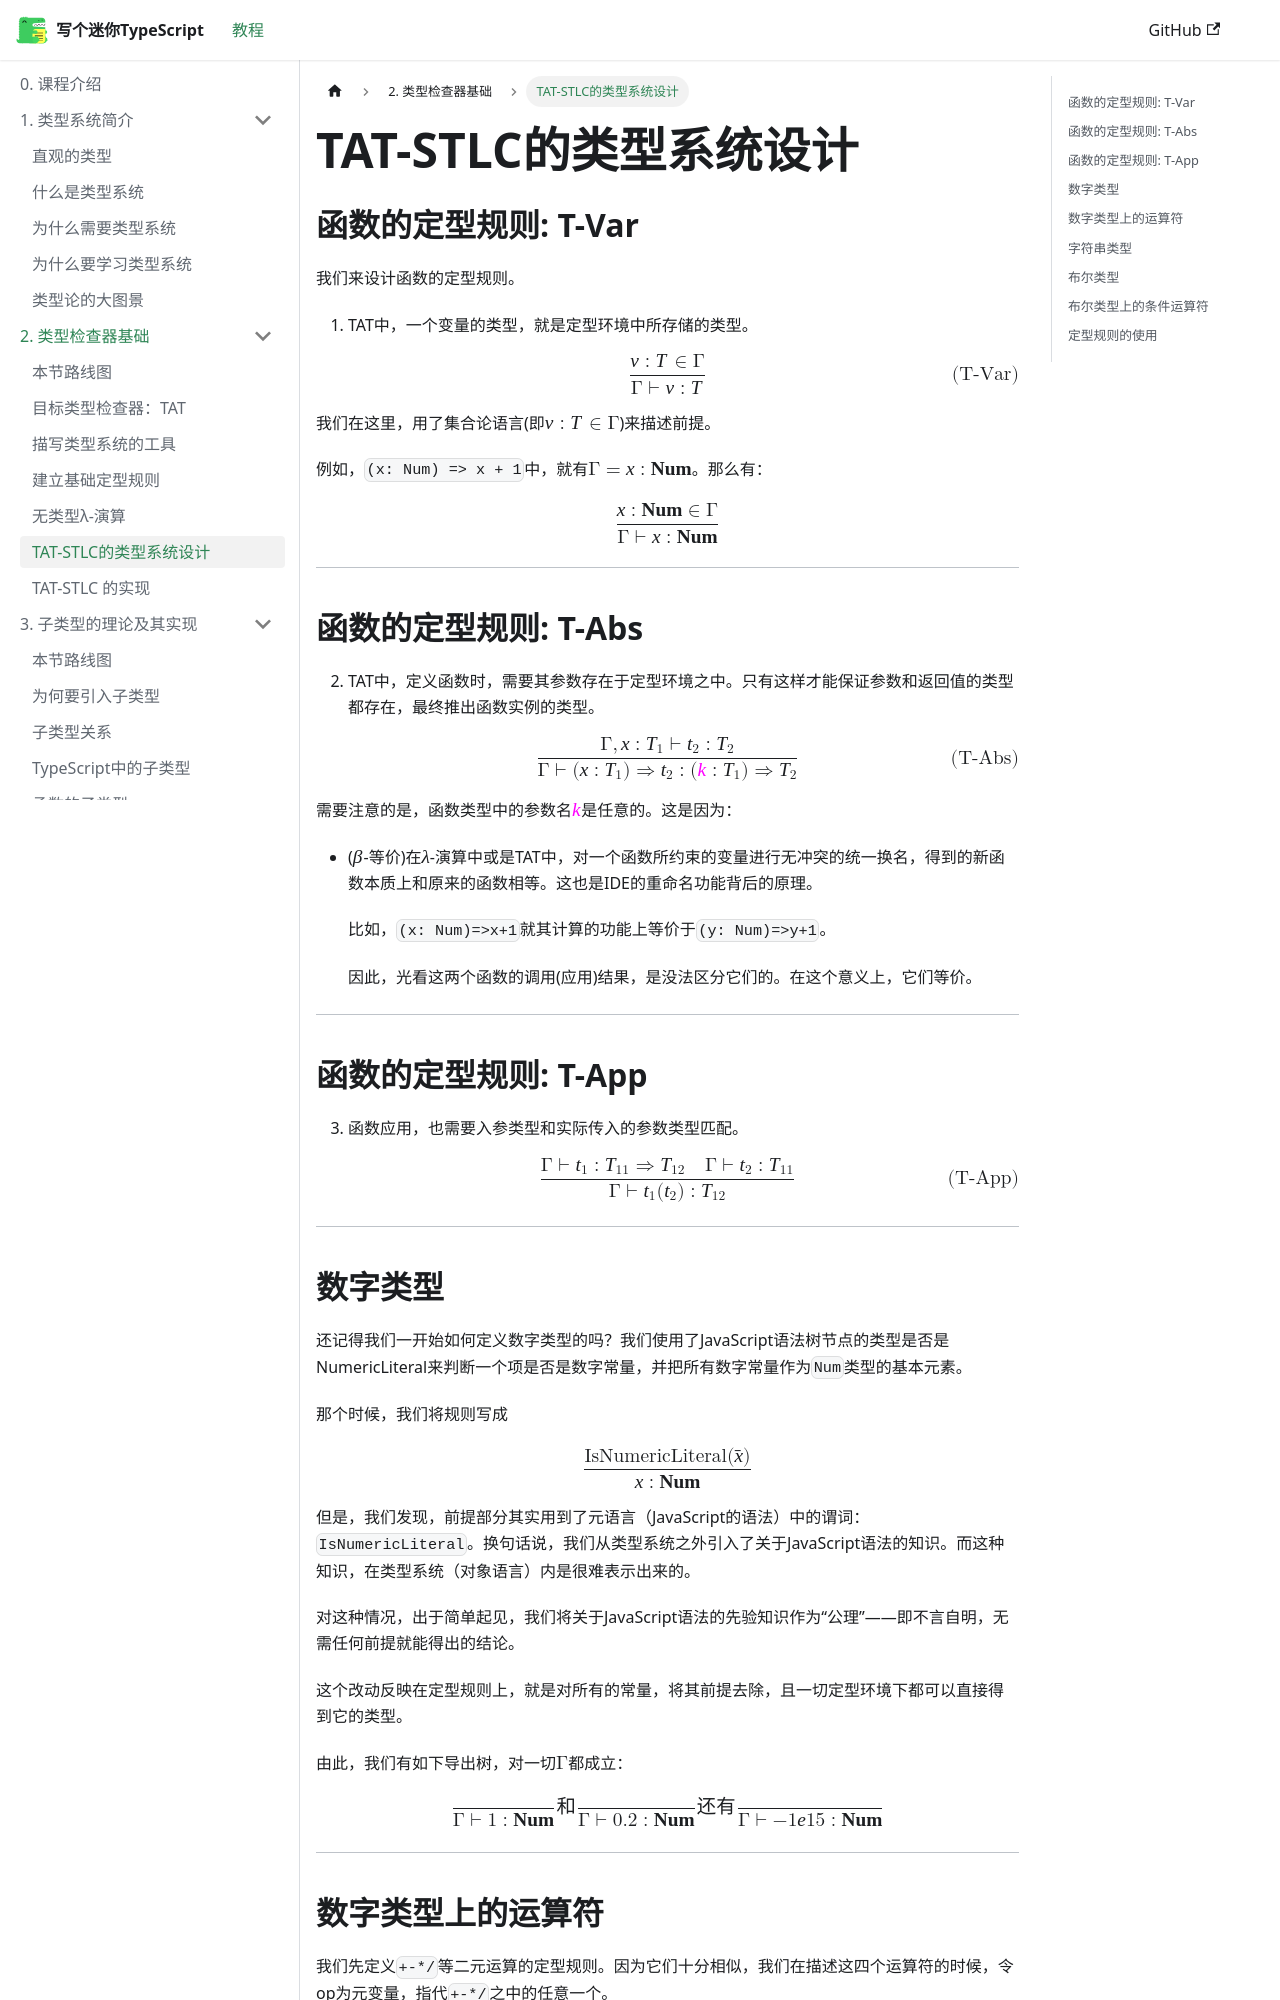

repository: suica/write-you-a-typescript · page: docs/tutorial-chapter-2/designing-the-type-system-of-tat-stlc/index.html · generator: docusaurus

---
sidebar_position: 6
---

# TAT-STLC的类型系统设计

## 函数的定型规则: T-Var

我们来设计函数的定型规则。

1. TAT中，一个变量的类型，就是定型环境中所存储的类型。

$$
{v: T\in \Gamma \over \Gamma \vdash v: T} \tag{\text{T-Var}}
$$

我们在这里，用了集合论语言(即$v: T\in \Gamma$)来描述前提。

例如，`(x: Num) => x + 1`中，就有$\Gamma = x: \mathbf{Num}$。那么有：

$$
{x: \mathbf{Num} \in \Gamma \over \Gamma \vdash x: \mathbf{Num}}
$$

---

## 函数的定型规则: T-Abs

2. TAT中，定义函数时，需要其参数存在于定型环境之中。只有这样才能保证参数和返回值的类型都存在，最终推出函数实例的类型。

$$
{\Gamma, x: T_1 \vdash t_2: T_2 \over \Gamma \vdash (x: T_1) \Rightarrow t_2 : ({\color{magenta}k}: T_1) \Rightarrow T_2} \tag{T-Abs}
$$

需要注意的是，函数类型中的参数名$\color{magenta}k$是任意的。这是因为：

- ($\beta$-等价)在$\lambda$-演算中或是TAT中，对一个函数所约束的变量进行无冲突的统一换名，得到的新函数本质上和原来的函数相等。这也是IDE的重命名功能背后的原理。

  比如，`(x: Num)=>x+1`就其计算的功能上等价于`(y: Num)=>y+1`。

  因此，光看这两个函数的调用(应用)结果，是没法区分它们的。在这个意义上，它们等价。

---

## 函数的定型规则: T-App

3. 函数应用，也需要入参类型和实际传入的参数类型匹配。

$$
{ \Gamma \vdash t_1: T_{11} \Rightarrow T_{12} \quad \Gamma \vdash t_2: T_{11}
\over
\Gamma \vdash t_1(t_2) : T_{12}
} \tag{T-App}
$$

---

## 数字类型

还记得我们一开始如何定义数字类型的吗？我们使用了JavaScript语法树节点的类型是否是NumericLiteral来判断一个项是否是数字常量，并把所有数字常量作为`Num`类型的基本元素。

那个时候，我们将规则写成

$$
{\text{IsNumericLiteral}(\bar{x}) \over x: \mathbf{Num}}
$$

<div v-click>

但是，我们发现，前提部分其实用到了元语言（JavaScript的语法）中的谓词：`IsNumericLiteral`。换句话说，我们从类型系统之外引入了关于JavaScript语法的知识。而这种知识，在类型系统（对象语言）内是很难表示出来的。

对这种情况，出于简单起见，我们将关于JavaScript语法的先验知识作为“公理”——即不言自明，无需任何前提就能得出的结论。

这个改动反映在定型规则上，就是对所有的常量，将其前提去除，且一切定型环境下都可以直接得到它的类型。

</div>

<div v-click>

由此，我们有如下导出树，对一切$\Gamma$都成立：

$$
{\over \Gamma \vdash 1: \mathbf{Num}}和 {\over \Gamma \vdash 0.2: \mathbf{Num}} 还有 {\over \Gamma \vdash -1e15: \mathbf{Num}}
$$

</div>

---

## 数字类型上的运算符

我们先定义`+-*/`等二元运算的定型规则。因为它们十分相似，我们在描述这四个运算符的时候，令op为元变量，指代`+-*/`之中的任意一个。

$$
{\Gamma \vdash t_1:\mathbf{Num} \quad \Gamma \vdash t_2:\mathbf{Num} \over \Gamma \vdash t_1\ \text{op}\ t_2 : \mathbf{Num}} \tag{N-BinOp}
$$

`+-`还有一元运算符的性质。令op为元变量，指代`+-`之中的任意一个。

$$
{\Gamma \vdash t_1:\mathbf{Num} \over \Gamma \vdash \text{op}\ t_1\ : \mathbf{Num}} \tag{N-UnOp}
$$

---
